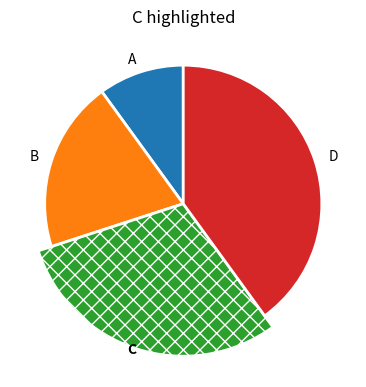

Here is the Python script that generated this plot:
# Restyle pie wedges after drawing: set_radius, edge width, and a highlight via set_hatch.
import matplotlib.pyplot as plt

fig, ax = plt.subplots(figsize=(4.5, 4.5))
wedges, texts = ax.pie([10, 20, 30, 40], labels=list("ABCD"), startangle=90)
for w in wedges:
    w.set_edgecolor("white")
    w.set_linewidth(2)
wedges[2].set_radius(1.1)
wedges[2].set_hatch("xx")
texts[2].set_fontweight("bold")
ax.set_title("C highlighted")
print([(round(w.theta1, 2), round(w.theta2, 2), w.r) for w in wedges])
fig.savefig("highlight.png")
